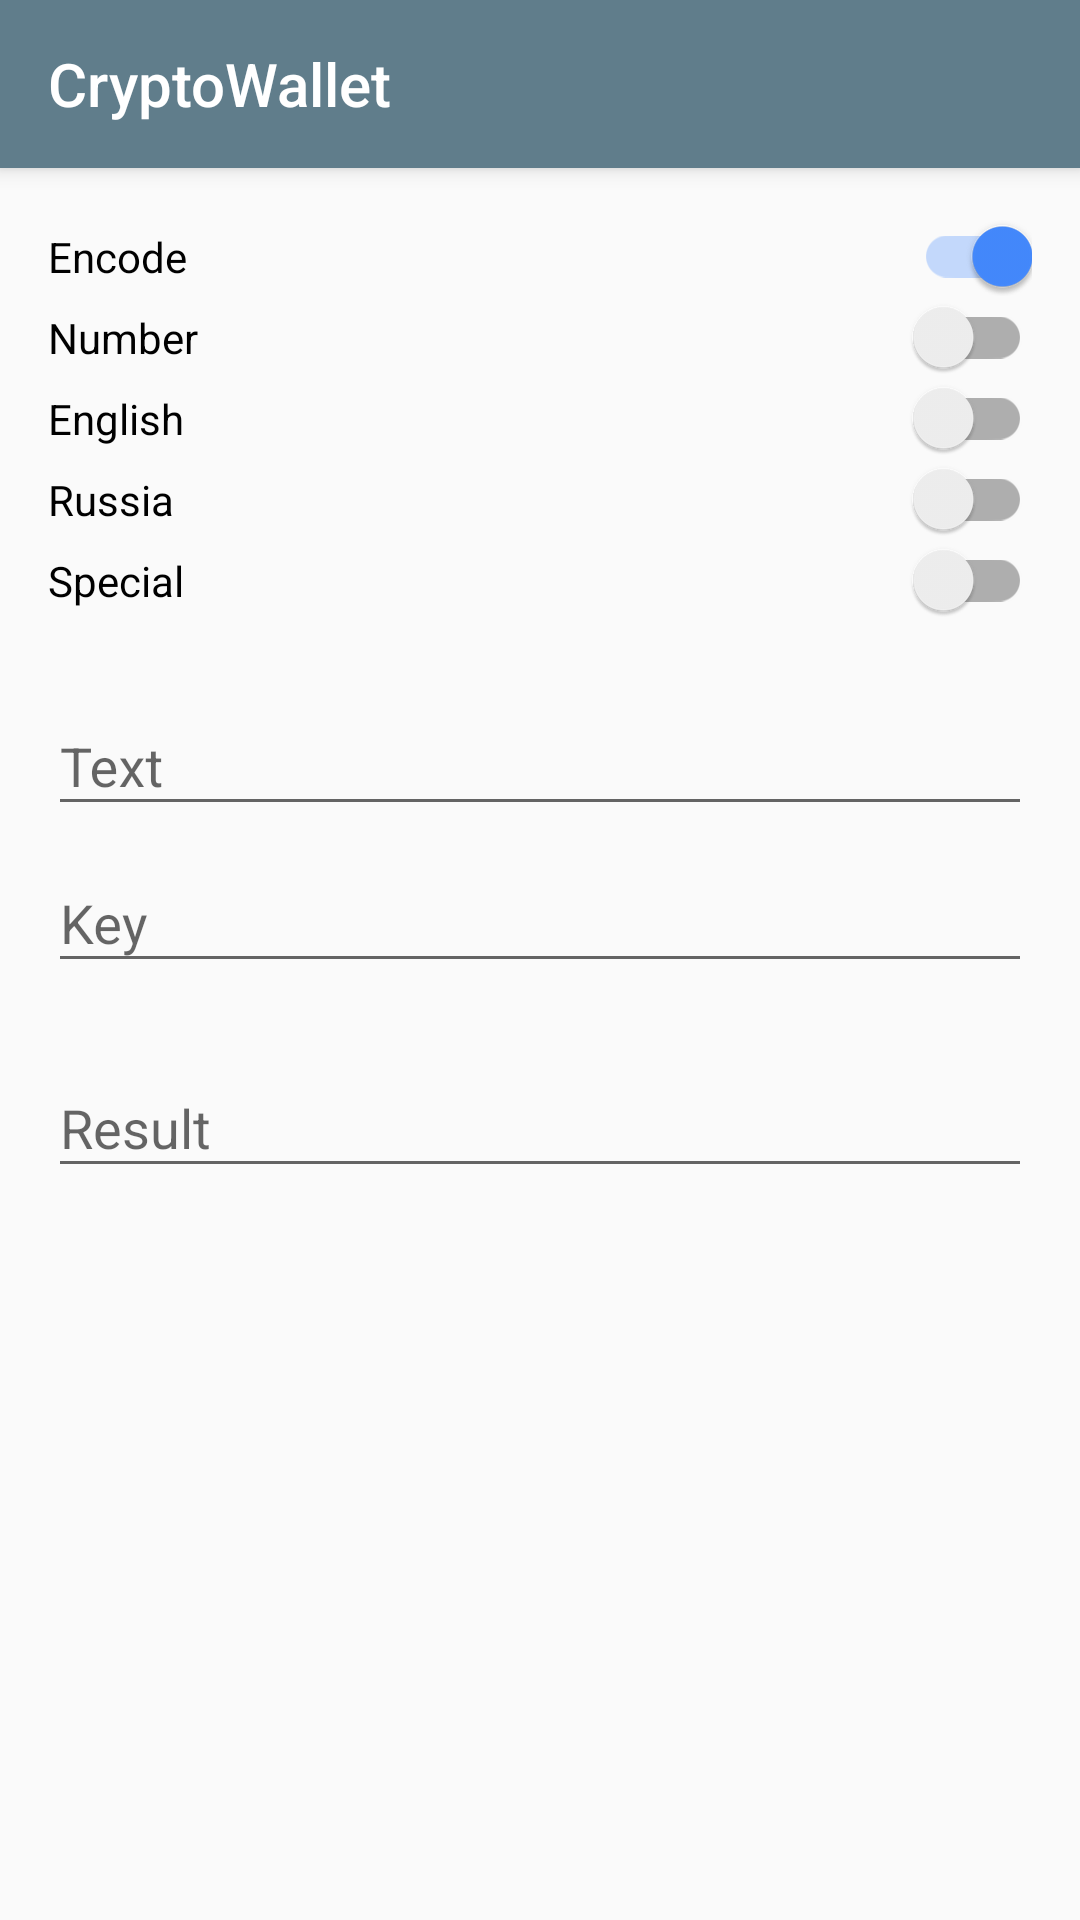

Android layout source for this screen:
<!-- AndroidManifest.xml: application theme CryptoWalletTheme.NoActionBar -->
<!-- res/layout/activity_main.xml -->
<?xml version="1.0" encoding="utf-8"?>
<android.support.design.widget.CoordinatorLayout
    xmlns:android="http://schemas.android.com/apk/res/android"
    xmlns:app="http://schemas.android.com/apk/res-auto"
    xmlns:tools="http://schemas.android.com/tools"
    android:layout_width="match_parent"
    android:layout_height="match_parent"
    android:fitsSystemWindows="true"
    tools:context="ru.annin.cryptowallet.presentation.MainActivity">

    <android.support.design.widget.AppBarLayout
        android:layout_width="match_parent"
        android:layout_height="wrap_content"
        android:theme="@style/CryptoWalletTheme.AppBarOverlay">

        <android.support.v7.widget.Toolbar
            android:id="@+id/toolbar"
            android:layout_width="match_parent"
            android:layout_height="?attr/actionBarSize"
            android:background="?attr/colorPrimary"
            app:title="@string/title_activity_main"
            app:popupTheme="@style/CryptoWalletTheme.PopupOverlay" />

    </android.support.design.widget.AppBarLayout>

    <include layout="@layout/content_main" />

</android.support.design.widget.CoordinatorLayout>
<!-- res/layout/content_main.xml (included above) -->
<?xml version="1.0" encoding="utf-8"?>
<android.support.v4.widget.NestedScrollView
    xmlns:android="http://schemas.android.com/apk/res/android"
    xmlns:app="http://schemas.android.com/apk/res-auto"
    xmlns:tools="http://schemas.android.com/tools"
    android:id="@+id/content_main"
    android:layout_width="match_parent"
    android:layout_height="match_parent"
    app:layout_behavior="@string/appbar_scrolling_view_behavior"
    tools:context="ru.annin.cryptowallet.presentation.ui.activity.MainActivity"
    tools:showIn="@layout/activity_main">

    <LinearLayout
        android:layout_width="match_parent"
        android:layout_height="wrap_content"
        android:orientation="vertical"
        android:paddingBottom="@dimen/activity_vertical_margin"
        android:paddingLeft="@dimen/activity_horizontal_margin"
        android:paddingRight="@dimen/activity_horizontal_margin"
        android:paddingTop="@dimen/activity_vertical_margin">

        <android.support.v7.widget.SwitchCompat
            android:id="@+id/sw_encode_or_decode"
            android:layout_width="match_parent"
            android:layout_height="wrap_content"
            android:checked="true"
            android:text="@string/msg_encode"/>

        <android.support.v7.widget.SwitchCompat
            android:id="@+id/sw_dictionary_number"
            android:layout_width="match_parent"
            android:layout_height="wrap_content"
            android:text="@string/msg_dictionary_number"/>

        <android.support.v7.widget.SwitchCompat
            android:id="@+id/sw_dictionary_english"
            android:layout_width="match_parent"
            android:layout_height="wrap_content"
            android:text="@string/msg_dictionary_english"/>

        <android.support.v7.widget.SwitchCompat
            android:id="@+id/sw_dictionary_russian"
            android:layout_width="match_parent"
            android:layout_height="wrap_content"
            android:text="@string/msg_dictionary_russian"/>

        <android.support.v7.widget.SwitchCompat
            android:id="@+id/sw_dictionary_special"
            android:layout_width="match_parent"
            android:layout_height="wrap_content"
            android:text="@string/msg_dictionary_special"/>


        <android.support.design.widget.TextInputLayout
            android:id="@+id/til_text"
            android:layout_width="match_parent"
            android:layout_height="wrap_content"
            android:layout_marginTop="16dp"
            android:hint="@string/hint_password">

            <EditText
                android:id="@+id/edt_text"
                android:layout_width="match_parent"
                android:layout_height="wrap_content"
                android:inputType="textPassword"/>

        </android.support.design.widget.TextInputLayout>

        <android.support.design.widget.TextInputLayout
            android:id="@+id/til_key"
            android:layout_width="match_parent"
            android:layout_height="wrap_content"
            android:hint="@string/hint_key">

            <EditText
                android:id="@+id/edt_key"
                android:layout_width="match_parent"
                android:layout_height="wrap_content"
                android:inputType="textPassword"/>

        </android.support.design.widget.TextInputLayout>

        <android.support.design.widget.TextInputLayout
            android:id="@+id/til_result"
            android:layout_width="match_parent"
            android:layout_height="wrap_content"
            android:layout_marginTop="16dp"
            android:hint="@string/hint_result">

            <EditText
                android:id="@+id/edt_result"
                android:layout_width="match_parent"
                android:layout_height="wrap_content"
                android:inputType="textPassword"/>

        </android.support.design.widget.TextInputLayout>

    </LinearLayout>

</android.support.v4.widget.NestedScrollView>
<!-- resources referenced by this layout -->
<resources>
  <dimen name="activity_horizontal_margin">16dp</dimen>
  <dimen name="activity_vertical_margin">16dp</dimen>
  <string name="hint_key">Key</string>
  <string name="hint_password">Text</string>
  <string name="hint_result">Result</string>
  <string name="msg_dictionary_english">English</string>
  <string name="msg_dictionary_number">Number</string>
  <string name="msg_dictionary_russian">Russia</string>
  <string name="msg_dictionary_special">Special</string>
  <string name="msg_encode">Encode</string>
  <string name="title_activity_main">@string/app_name</string>
  <style name="CryptoWalletTheme.AppBarOverlay" parent="ThemeOverlay.AppCompat.Dark.ActionBar" />
  <style name="CryptoWalletTheme.PopupOverlay" parent="ThemeOverlay.AppCompat.Light" />
  <style name="CryptoWalletTheme.NoActionBar">
          <item name="windowActionBar">false</item>
          <item name="windowNoTitle">true</item>
      </style>
</resources>
